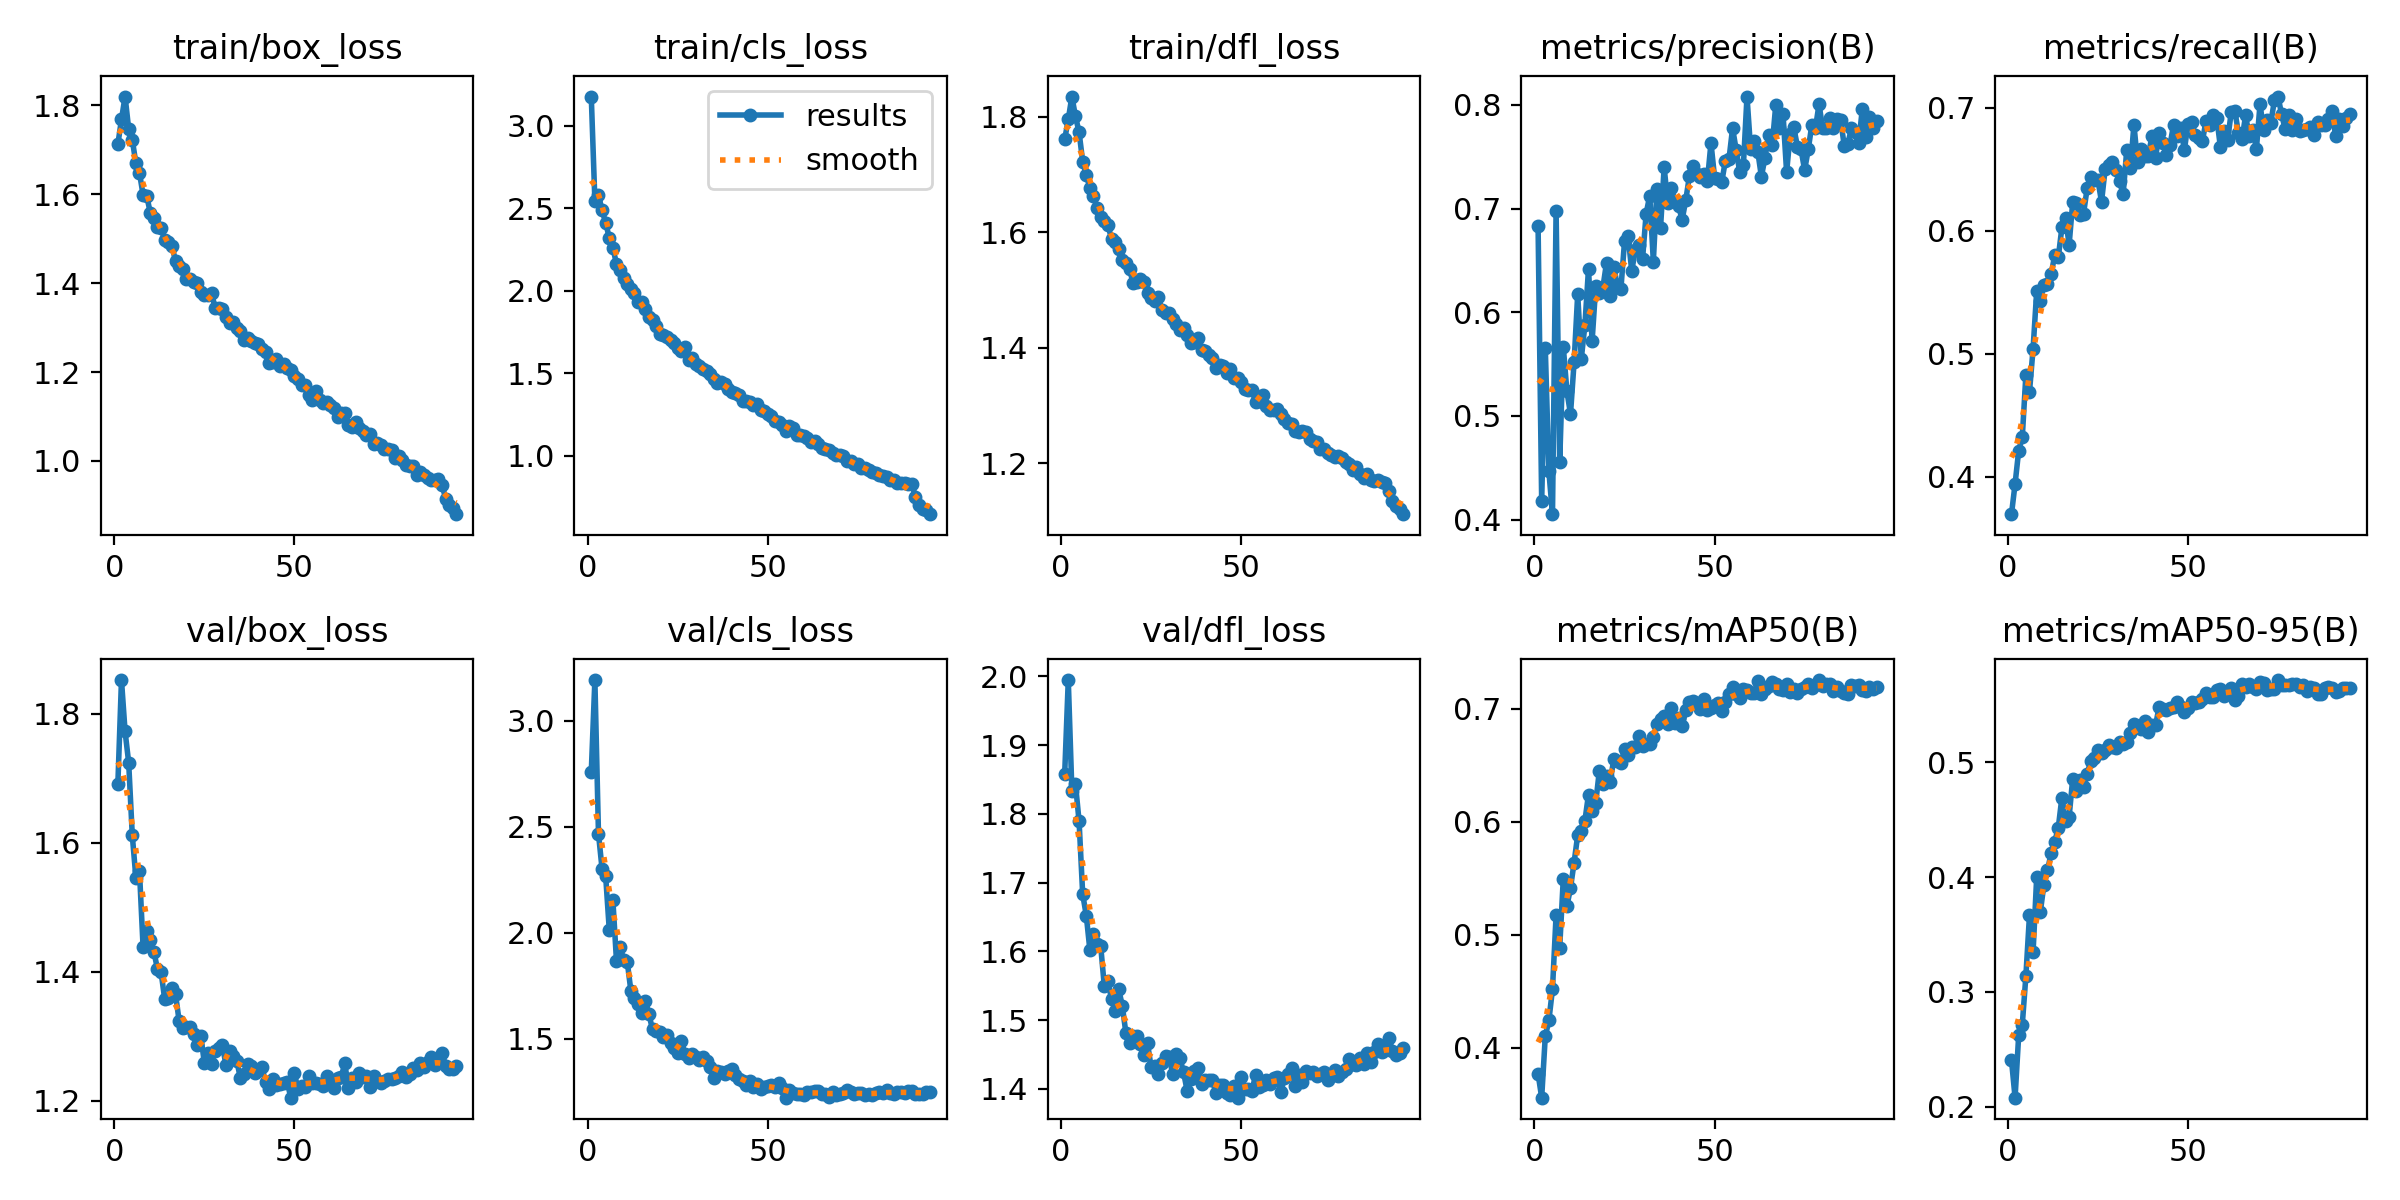

The table this chart was drawn from, first rows:
epoch, time, train/box_loss, train/cls_loss, train/dfl_loss, metrics/precision(B), metrics/recall(B), metrics/mAP50(B), metrics/mAP50-95(B), val/box_loss, val/cls_loss, val/dfl_loss, lr/pg0, lr/pg1, lr/pg2
1, 152.3, 1.713, 3.177, 1.761, 0.6835, 0.3695, 0.377, 0.2407, 1.691, 2.758, 1.858, 0.0003323, 0.0003323, 0.0003323
2, 295.9, 1.768, 2.547, 1.796, 0.4179, 0.394, 0.3558, 0.2079, 1.852, 3.192, 1.994, 0.000659, 0.000659, 0.000659
3, 438.4, 1.82, 2.58, 1.835, 0.5657, 0.421, 0.4101, 0.2621, 1.772, 2.467, 1.834, 0.0009792, 0.0009792, 0.0009792
4, 583.4, 1.747, 2.487, 1.801, 0.4465, 0.4322, 0.4242, 0.2715, 1.724, 2.3, 1.843, 0.0009703, 0.0009703, 0.0009703
5, 725.9, 1.723, 2.413, 1.774, 0.4052, 0.4824, 0.4519, 0.3138, 1.611, 2.266, 1.789, 0.0009604, 0.0009604, 0.0009604
6, 868.4, 1.67, 2.32, 1.723, 0.6976, 0.469, 0.5172, 0.3668, 1.545, 2.013, 1.683, 0.0009505, 0.0009505, 0.0009505
7, 1011, 1.648, 2.261, 1.7, 0.4552, 0.5041, 0.4886, 0.3348, 1.555, 2.152, 1.652, 0.0009406, 0.0009406, 0.0009406
8, 1151, 1.599, 2.163, 1.677, 0.5666, 0.5507, 0.5496, 0.4001, 1.438, 1.866, 1.602, 0.0009307, 0.0009307, 0.0009307
9, 1296, 1.597, 2.129, 1.663, 0.524, 0.5428, 0.5253, 0.3695, 1.463, 1.931, 1.625, 0.0009208, 0.0009208, 0.0009208
10, 1439, 1.558, 2.077, 1.642, 0.5017, 0.5562, 0.5414, 0.3933, 1.449, 1.873, 1.61, 0.0009109, 0.0009109, 0.0009109
11, 1579, 1.548, 2.042, 1.627, 0.5518, 0.5568, 0.564, 0.406, 1.431, 1.861, 1.608, 0.000901, 0.000901, 0.000901
12, 1722, 1.527, 2.009, 1.621, 0.6172, 0.5645, 0.5882, 0.4209, 1.403, 1.724, 1.55, 0.0008911, 0.0008911, 0.0008911
13, 1868, 1.523, 1.985, 1.613, 0.5552, 0.5799, 0.5916, 0.4307, 1.399, 1.689, 1.557, 0.0008812, 0.0008812, 0.0008812
14, 2010, 1.497, 1.932, 1.589, 0.5874, 0.5784, 0.6011, 0.4433, 1.357, 1.662, 1.531, 0.0008713, 0.0008713, 0.0008713
15, 2152, 1.493, 1.935, 1.583, 0.6418, 0.6027, 0.6241, 0.4695, 1.358, 1.622, 1.514, 0.0008614, 0.0008614, 0.0008614
16, 2294, 1.483, 1.891, 1.571, 0.5722, 0.6107, 0.6095, 0.4486, 1.375, 1.678, 1.545, 0.0008515, 0.0008515, 0.0008515
17, 2435, 1.45, 1.842, 1.552, 0.6249, 0.5885, 0.6168, 0.4525, 1.365, 1.615, 1.521, 0.0008416, 0.0008416, 0.0008416
18, 2575, 1.439, 1.822, 1.547, 0.6187, 0.6232, 0.645, 0.4858, 1.324, 1.543, 1.481, 0.0008317, 0.0008317, 0.0008317
19, 2718, 1.433, 1.79, 1.537, 0.6238, 0.6224, 0.6338, 0.4752, 1.313, 1.534, 1.466, 0.0008218, 0.0008218, 0.0008218
20, 2859, 1.409, 1.741, 1.512, 0.6477, 0.613, 0.6408, 0.4845, 1.315, 1.533, 1.476, 0.0008119, 0.0008119, 0.0008119
21, 2999, 1.41, 1.732, 1.515, 0.6155, 0.6138, 0.6349, 0.479, 1.314, 1.507, 1.478, 0.000802, 0.000802, 0.000802
22, 3141, 1.404, 1.718, 1.519, 0.6436, 0.6344, 0.6552, 0.4901, 1.303, 1.517, 1.466, 0.0007921, 0.0007921, 0.0007921
23, 3281, 1.399, 1.704, 1.514, 0.6261, 0.6435, 0.6535, 0.5009, 1.286, 1.48, 1.449, 0.0007822, 0.0007822, 0.0007822
24, 3423, 1.38, 1.685, 1.495, 0.6226, 0.6415, 0.6521, 0.5043, 1.301, 1.457, 1.466, 0.0007723, 0.0007723, 0.0007723
25, 3563, 1.373, 1.656, 1.486, 0.6682, 0.6412, 0.6646, 0.5109, 1.259, 1.431, 1.432, 0.0007624, 0.0007624, 0.0007624
26, 3702, 1.373, 1.634, 1.482, 0.6732, 0.6235, 0.6589, 0.5087, 1.273, 1.488, 1.434, 0.0007525, 0.0007525, 0.0007525
27, 3839, 1.379, 1.657, 1.488, 0.64, 0.65, 0.6663, 0.5109, 1.257, 1.428, 1.422, 0.0007426, 0.0007426, 0.0007426
28, 3977, 1.344, 1.58, 1.466, 0.6597, 0.6539, 0.6666, 0.5157, 1.278, 1.408, 1.437, 0.0007327, 0.0007327, 0.0007327
29, 4115, 1.344, 1.593, 1.461, 0.6648, 0.6559, 0.6757, 0.5133, 1.282, 1.425, 1.448, 0.0007228, 0.0007228, 0.0007228
30, 4254, 1.341, 1.559, 1.46, 0.6512, 0.6494, 0.6676, 0.5122, 1.287, 1.412, 1.446, 0.0007129, 0.0007129, 0.0007129
31, 4391, 1.324, 1.548, 1.45, 0.695, 0.6402, 0.6692, 0.5174, 1.255, 1.398, 1.422, 0.000703, 0.000703, 0.000703
32, 4530, 1.31, 1.524, 1.442, 0.7124, 0.6295, 0.6688, 0.5159, 1.277, 1.413, 1.451, 0.0006931, 0.0006931, 0.0006931
33, 4667, 1.312, 1.516, 1.432, 0.6489, 0.6657, 0.6748, 0.518, 1.269, 1.395, 1.444, 0.0006832, 0.0006832, 0.0006832
34, 4806, 1.299, 1.498, 1.434, 0.7189, 0.6507, 0.6864, 0.5261, 1.262, 1.367, 1.424, 0.0006733, 0.0006733, 0.0006733
35, 4946, 1.293, 1.467, 1.422, 0.6816, 0.6862, 0.6907, 0.5333, 1.235, 1.313, 1.397, 0.0006634, 0.0006634, 0.0006634
36, 5086, 1.272, 1.442, 1.408, 0.7397, 0.6556, 0.6938, 0.5315, 1.241, 1.345, 1.414, 0.0006535, 0.0006535, 0.0006535
37, 5225, 1.278, 1.446, 1.41, 0.7056, 0.6664, 0.6868, 0.5293, 1.257, 1.341, 1.427, 0.0006436, 0.0006436, 0.0006436
38, 5363, 1.27, 1.439, 1.417, 0.7199, 0.6608, 0.7005, 0.5361, 1.254, 1.333, 1.431, 0.0006337, 0.0006337, 0.0006337
39, 5502, 1.266, 1.406, 1.397, 0.7066, 0.661, 0.6873, 0.5265, 1.243, 1.349, 1.408, 0.0006238, 0.0006238, 0.0006238
40, 5639, 1.263, 1.387, 1.395, 0.7023, 0.6772, 0.6917, 0.5323, 1.247, 1.358, 1.413, 0.0006139, 0.0006139, 0.0006139
41, 5779, 1.253, 1.382, 1.388, 0.6892, 0.6593, 0.6848, 0.5323, 1.252, 1.329, 1.413, 0.000604, 0.000604, 0.000604
42, 5918, 1.246, 1.372, 1.382, 0.7081, 0.6799, 0.6987, 0.5487, 1.228, 1.308, 1.412, 0.0005941, 0.0005941, 0.0005941
43, 6056, 1.22, 1.335, 1.366, 0.7309, 0.6714, 0.7058, 0.5467, 1.217, 1.298, 1.394, 0.0005842, 0.0005842, 0.0005842
44, 6189, 1.223, 1.336, 1.37, 0.7407, 0.6617, 0.7075, 0.5458, 1.233, 1.281, 1.405, 0.0005743, 0.0005743, 0.0005743
45, 6324, 1.228, 1.326, 1.368, 0.7333, 0.6698, 0.705, 0.5477, 1.225, 1.302, 1.406, 0.0005644, 0.0005644, 0.0005644
46, 6459, 1.213, 1.307, 1.357, 0.7302, 0.686, 0.6999, 0.5483, 1.226, 1.271, 1.394, 0.0005545, 0.0005545, 0.0005545
47, 6594, 1.219, 1.312, 1.363, 0.733, 0.6774, 0.7091, 0.5528, 1.227, 1.284, 1.391, 0.0005446, 0.0005446, 0.0005446
48, 6736, 1.21, 1.276, 1.347, 0.7263, 0.6836, 0.699, 0.5487, 1.229, 1.264, 1.404, 0.0005347, 0.0005347, 0.0005347
49, 6873, 1.205, 1.269, 1.348, 0.7632, 0.6655, 0.7004, 0.5437, 1.204, 1.27, 1.387, 0.0005248, 0.0005248, 0.0005248
50, 7011, 1.191, 1.254, 1.341, 0.7299, 0.6872, 0.7032, 0.5474, 1.242, 1.276, 1.418, 0.0005149, 0.0005149, 0.0005149
51, 7150, 1.184, 1.239, 1.328, 0.7283, 0.6885, 0.7053, 0.553, 1.218, 1.28, 1.4, 0.000505, 0.000505, 0.000505
52, 7289, 1.17, 1.215, 1.327, 0.7255, 0.6781, 0.6986, 0.5522, 1.222, 1.273, 1.4, 0.0004951, 0.0004951, 0.0004951
53, 7425, 1.172, 1.208, 1.327, 0.7463, 0.6753, 0.7062, 0.5526, 1.221, 1.288, 1.398, 0.0004852, 0.0004852, 0.0004852
54, 7564, 1.149, 1.187, 1.306, 0.7476, 0.673, 0.7137, 0.5554, 1.239, 1.266, 1.42, 0.0004753, 0.0004753, 0.0004753
55, 7703, 1.138, 1.151, 1.308, 0.7775, 0.6891, 0.7197, 0.5606, 1.227, 1.221, 1.403, 0.0004654, 0.0004654, 0.0004654
56, 7844, 1.158, 1.182, 1.319, 0.7564, 0.6861, 0.7131, 0.5573, 1.227, 1.255, 1.405, 0.0004555, 0.0004555, 0.0004555
57, 7982, 1.137, 1.169, 1.299, 0.7349, 0.6938, 0.7099, 0.5571, 1.226, 1.245, 1.413, 0.0004456, 0.0004456, 0.0004456
58, 8119, 1.13, 1.129, 1.293, 0.7418, 0.6916, 0.7174, 0.5631, 1.222, 1.237, 1.408, 0.0004357, 0.0004357, 0.0004357
59, 8258, 1.132, 1.126, 1.292, 0.808, 0.6681, 0.7164, 0.5637, 1.238, 1.238, 1.415, 0.0004258, 0.0004258, 0.0004258
60, 8397, 1.126, 1.119, 1.294, 0.7574, 0.6807, 0.7142, 0.5577, 1.23, 1.232, 1.417, 0.0004159, 0.0004159, 0.0004159
... 35 more rows
